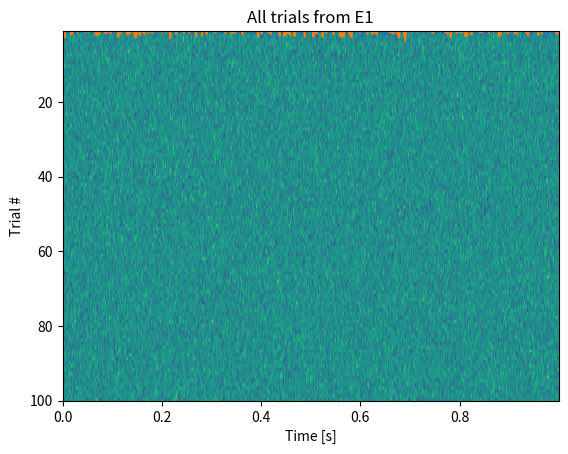

Here is the Python script that generated this plot: (Note: this script raises an exception after producing the figure.)
# Load modules we'll need.

from scipy.io import loadmat
import matplotlib.pyplot as plt
import numpy as np
from scipy.signal import spectrogram

N = 1000;
K = 100;
dt= 0.001;
T = N*dt;
x = np.random.randn(K,N)
y = np.random.randn(K,N)
t = np.arange(0,N)*dt

plt.plot(t,x[0,:])
plt.plot(t,y[0,:])
plt.xlabel('Time [s]');

plt.imshow(x,                             # ... and show the image,
           extent=[min(t), max(t), K, 1],  # ... with meaningful axes,
           aspect='auto')                  # ... and a nice aspect ratio
plt.xlabel('Time [s]')
plt.ylabel('Trial #');
plt.title('All trials from E1');

cc_xy = "SOMETHING"                          # Compute cc for each trial, 
cc_xy = np.mean(cc_xy,0)                     # ... average over trials,
lags = np.arange(-N + 1, N)                  # ... create a lag axis,
plt.plot(lags * dt, cc_xy)                   # ... and plot the result.
plt.xlabel('Lag [s]')
plt.ylabel('Trial averaged cross-covariance');
plt.ylim([-0.1, 1]);

# Fourier transforms.
Xf = "SOMETHING"  # Compute Fourier transform of x for each trial
Yf = "SOMETHING"  # Compute Fourier transform of y for each trial

# Auto- and cross-spectra.
Sxx = "SOMETHING"  # Spectrum of E1 trials
Syy = "SOMETHING"  # ... and E2 trials
Sxy = "SOMETHING"  # ... and the cross spectrum

# Trial average.
Sxx = np.mean(Sxx,0)
Syy = np.mean(Syy,0)
Sxy = np.mean(Sxy,0)

# Calculate coherence.
cohr_squared = "SOMETHING"

f = np.fft.fftfreq(N, dt)                      # Define a frequency axis.
plt.plot(f, cohr_squared.real)               # Plot the coherence.
plt.ylim([0, 1.1])                      # ... with y-axis scaled,
plt.xlabel('Frequency [Hz]')            # ... and with axes labeled.
plt.ylabel('Coherence')
plt.title('Trial averaged coherence between two electrodes');